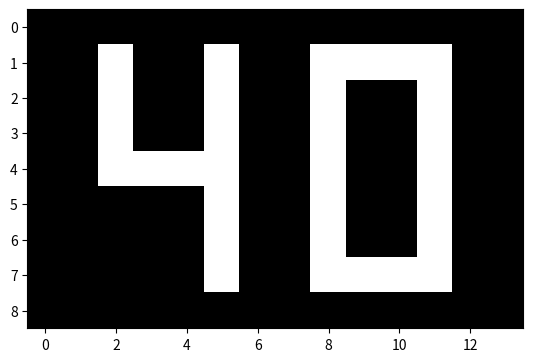

Write Python code to recreate this figure.
import matplotlib.pyplot as plt

data = [
        [0,0,0,0,0,0,0,0,0,0,0,0,0,0],
        [0,0,1,0,0,1,0,0,1,1,1,1,0,0],
        [0,0,1,0,0,1,0,0,1,0,0,1,0,0],
        [0,0,1,0,0,1,0,0,1,0,0,1,0,0],
        [0,0,1,1,1,1,0,0,1,0,0,1,0,0],
        [0,0,0,0,0,1,0,0,1,0,0,1,0,0],
        [0,0,0,0,0,1,0,0,1,0,0,1,0,0],
        [0,0,0,0,0,1,0,0,1,1,1,1,0,0],
        [0,0,0,0,0,0,0,0,0,0,0,0,0,0]]

plt.imshow(data, cmap= 'gray')
plt.show()

    